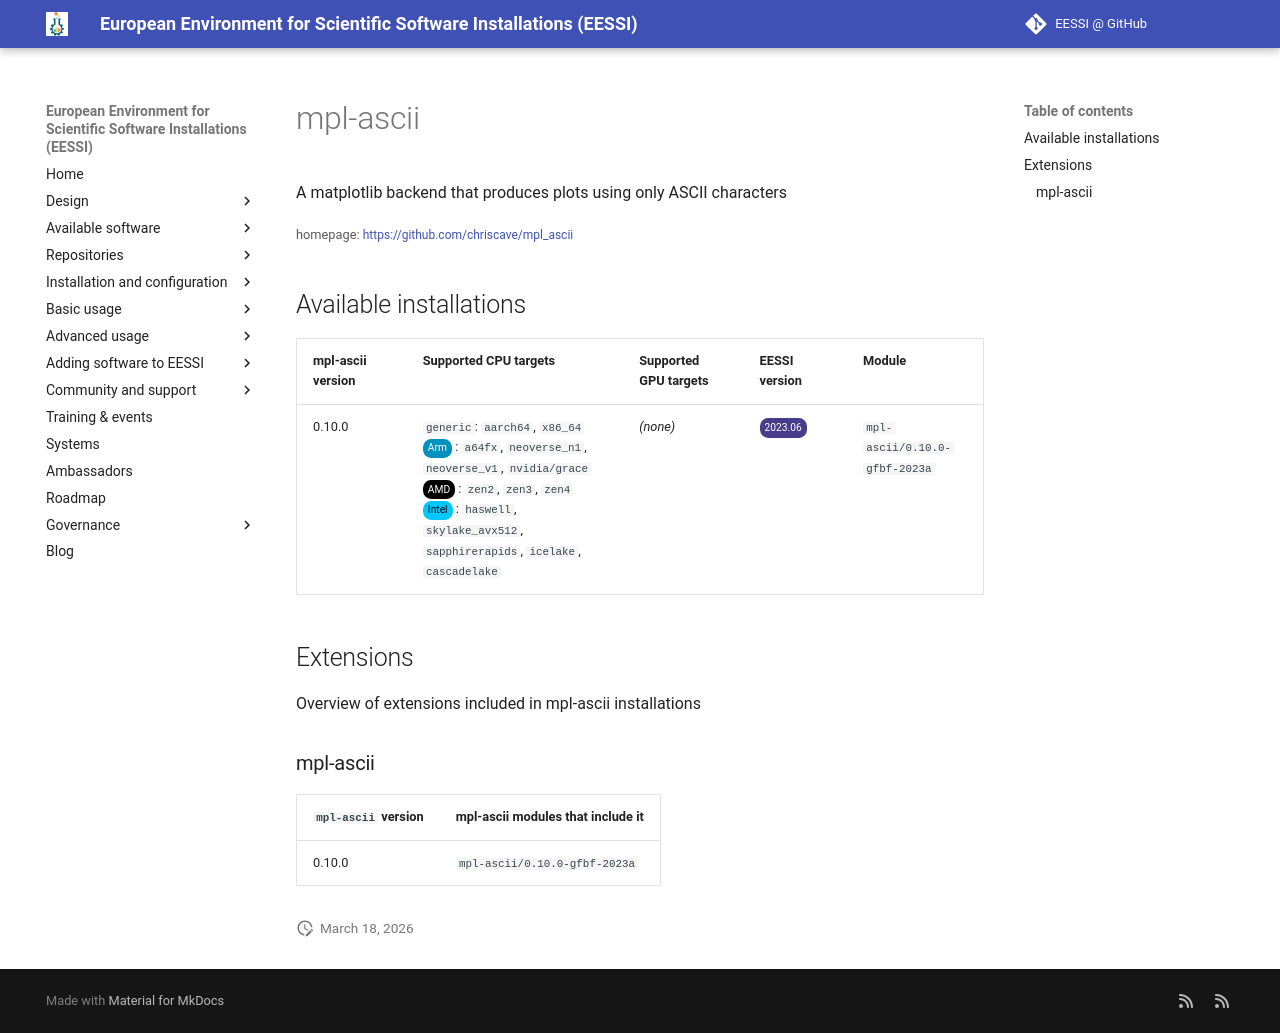

repository: EESSI/docs · page: available_software/detail/mpl-ascii/index.html · generator: mkdocs

---
json_ld:
  '@context': https://schema.org
  '@type': SoftwareApplication
  applicationCategory: DeveloperApplication
  description: A matplotlib backend that produces plots using only ASCII characters
  license: Not confirmed
  name: mpl-ascii
  offers:
    '@type': Offer
    price: 0
  operatingSystem: LINUX
  review:
    '@type': Review
    author:
      '@type': Organization
      name: EESSI
    reviewBody: Application has been successfully made available on all architectures
      supported by EESSI
    reviewRating:
      '@type': Rating
      ratingValue: 5
  softwareRequirements: See https://www.eessi.io/docs/ for how to make EESSI available
    on your system
  softwareVersion: '[''0.10.0'']'
  url: https://github.com/chriscave/mpl_ascii
---
# mpl-ascii


A matplotlib backend that produces plots using only ASCII characters

<small>homepage: </small><span class="software-link">[https://github.com/chriscave/mpl_ascii](https://github.com/chriscave/mpl_ascii)</span>

## Available installations


|mpl-ascii version|Supported CPU targets|Supported GPU targets|EESSI version|Module|
| --- | --- | --- | --- | --- |
|0.10.0|`generic`: `aarch64`, `x86_64`<br/><span class="software-cpu-arm">Arm</span>: `a64fx`, `neoverse_n1`, `neoverse_v1`, `nvidia/grace`<br/><span class="software-cpu-amd">AMD</span>: `zen2`, `zen3`, `zen4`<br/><span class="software-cpu-intel">Intel</span>: `haswell`, `skylake_avx512`, `sapphirerapids`, `icelake`, `cascadelake`<br/>|*(none)*|<span class="software-eessi-version-202306">2023.06</span>|`mpl-ascii/0.10.0-gfbf-2023a`|

## Extensions

Overview of extensions included in mpl-ascii installations


### mpl-ascii


|`mpl-ascii` version|mpl-ascii modules that include it|
| --- | --- |
|0.10.0|`mpl-ascii/0.10.0-gfbf-2023a`|
